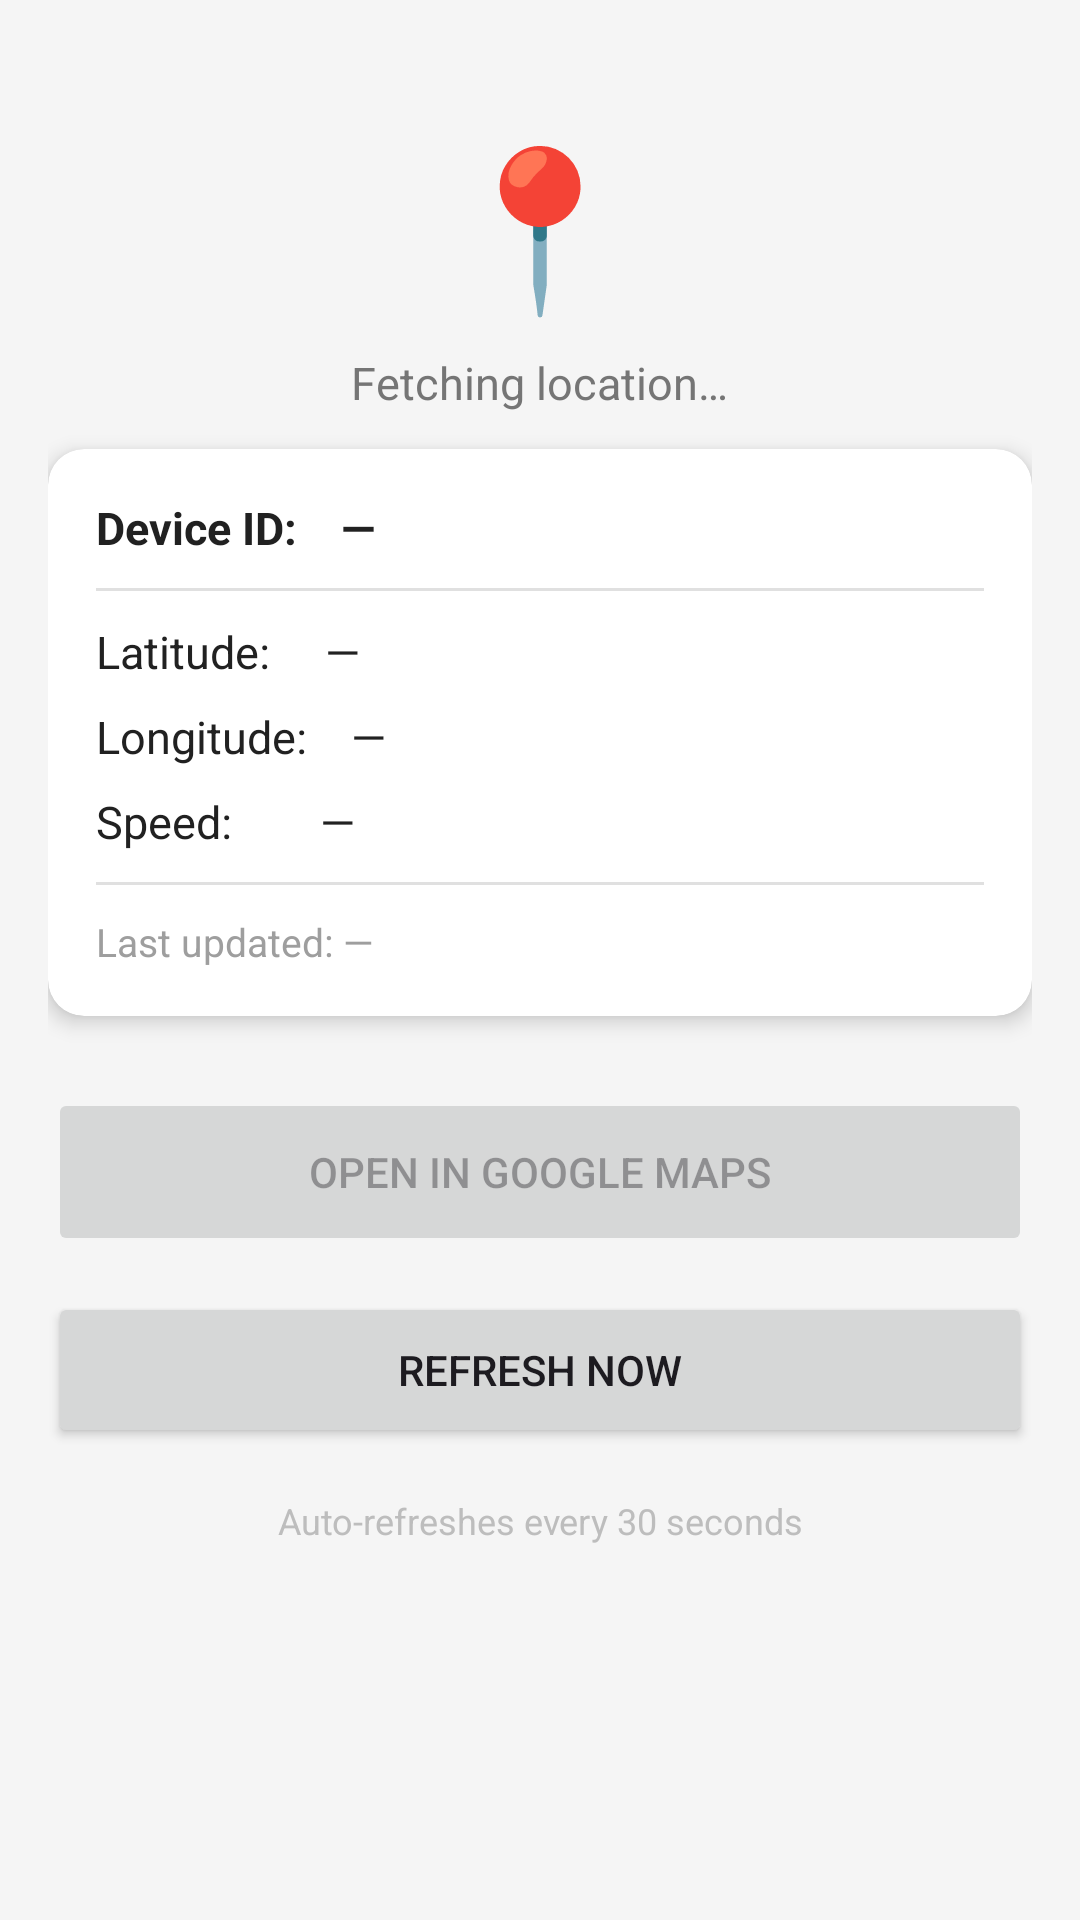

Layout XML and referenced resources for this Android screen:
<!-- AndroidManifest.xml: application theme Theme.TestKotlinApp -->
<!-- res/layout/activity_find_my_device.xml -->
<?xml version="1.0" encoding="utf-8"?>
<LinearLayout
    xmlns:android="http://schemas.android.com/apk/res/android"
    xmlns:app="http://schemas.android.com/apk/res-auto"
    android:layout_width="match_parent"
    android:layout_height="match_parent"
    android:orientation="vertical"
    android:padding="16dp"
    android:gravity="center_horizontal"
    android:background="#F5F5F5">

    
    <TextView
        android:layout_width="wrap_content"
        android:layout_height="wrap_content"
        android:text="📍"
        android:textSize="52sp"
        android:layout_marginTop="24dp"
        android:layout_marginBottom="8dp"/>

    
    <TextView
        android:id="@+id/tvStatus"
        android:layout_width="wrap_content"
        android:layout_height="wrap_content"
        android:text="Fetching location…"
        android:textSize="15sp"
        android:textColor="#757575"
        android:gravity="center"
        android:layout_marginBottom="8dp"/>

    
    <ProgressBar
        android:id="@+id/progressBar"
        android:layout_width="wrap_content"
        android:layout_height="wrap_content"
        android:visibility="gone"
        android:layout_marginBottom="12dp"/>

    
    <androidx.cardview.widget.CardView
        android:layout_width="match_parent"
        android:layout_height="wrap_content"
        android:layout_marginTop="4dp"
        android:layout_marginBottom="24dp"
        app:cardCornerRadius="12dp"
        app:cardElevation="4dp">

        <LinearLayout
            android:layout_width="match_parent"
            android:layout_height="wrap_content"
            android:orientation="vertical"
            android:padding="16dp">

            <TextView
                android:id="@+id/tvDeviceId"
                android:layout_width="wrap_content"
                android:layout_height="wrap_content"
                android:text="Device ID:    —"
                android:textSize="15sp"
                android:textStyle="bold"
                android:textColor="#212121"
                android:layout_marginBottom="10dp"/>

            <View
                android:layout_width="match_parent"
                android:layout_height="1dp"
                android:background="#E0E0E0"
                android:layout_marginBottom="10dp"/>

            <TextView
                android:id="@+id/tvLatitude"
                android:layout_width="wrap_content"
                android:layout_height="wrap_content"
                android:text="Latitude:     —"
                android:textSize="15sp"
                android:textColor="#212121"
                android:layout_marginBottom="8dp"/>

            <TextView
                android:id="@+id/tvLongitude"
                android:layout_width="wrap_content"
                android:layout_height="wrap_content"
                android:text="Longitude:    —"
                android:textSize="15sp"
                android:textColor="#212121"
                android:layout_marginBottom="8dp"/>

            <TextView
                android:id="@+id/tvSpeed"
                android:layout_width="wrap_content"
                android:layout_height="wrap_content"
                android:text="Speed:        —"
                android:textSize="15sp"
                android:textColor="#212121"
                android:layout_marginBottom="10dp"/>

            <View
                android:layout_width="match_parent"
                android:layout_height="1dp"
                android:background="#E0E0E0"
                android:layout_marginBottom="10dp"/>

            <TextView
                android:id="@+id/tvLastUpdated"
                android:layout_width="wrap_content"
                android:layout_height="wrap_content"
                android:text="Last updated: —"
                android:textSize="13sp"
                android:textColor="#9E9E9E"/>

        </LinearLayout>
    </androidx.cardview.widget.CardView>

    
    <Button
        android:id="@+id/btnOpenMap"
        android:layout_width="match_parent"
        android:layout_height="56dp"
        android:text="Open in Google Maps"
        android:layout_marginBottom="12dp"
        android:enabled="false"/>

    
    <Button
        android:id="@+id/btnRefresh"
        android:layout_width="match_parent"
        android:layout_height="52dp"
        android:text="Refresh Now"
        android:layout_marginBottom="16dp"/>

    <TextView
        android:layout_width="match_parent"
        android:layout_height="wrap_content"
        android:text="Auto-refreshes every 30 seconds"
        android:textSize="12sp"
        android:textColor="#BDBDBD"
        android:gravity="center"/>

</LinearLayout>
<!-- resources referenced by this layout -->
<resources>
  <style name="Theme.TestKotlinApp" parent="Base.Theme.TestKotlinApp" />
  <style name="Base.Theme.TestKotlinApp" parent="Theme.Material3.DayNight.NoActionBar">
          
          
      </style>
</resources>
